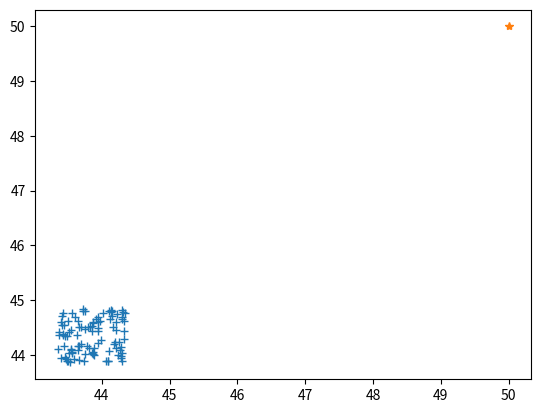

Here is the Python script that generated this plot:
import random
import numpy as np 

import matplotlib.pyplot as plt
import numpy as np
import matplotlib.pyplot as plt

#function that models the problem
def fit(x,y):
	return x**2 + y**2

#init random
popx= []
popy= []

tam=100
targetx=50#random.randint(0, 100)
targety=50#random.randint(0, 100)

for x in range(tam):
	popx.append(random.randint(0, 100))
	popy.append(random.randint(0, 100))

#print
plt.clf()
plt.plot(popx, popy, '+')
plt.plot(targetx, targety, '*')
plt.show()

#intera sobre os poraque
inter=0
bestx = besty =0
r=8
detect = 0
while inter<100:
	
	for x in range(tam):
		#print ("fim ", popx[x], popy[x])
		#ativar sonar do boto 
		calc= (popx[x] - targetx)**2 + (popy[x]  - targety)**2 
		if (calc< r**2):
			#print("#detect presa ",inter,x,popx[x], popy[x])
			bestx=popx[x] 
			besty=popy[x] 	
			detect +=1
			for a in range(tam):
				#chamar os outros botos
				#vi(t+1) = vi(t) + φ1 * (pB-xi(t)) + φ2 * (gB – xi(t))
				popx[a]= bestx-random.random()+0.2
				popy[a]= besty-random.random()+0.2
	#print ("detect ", detect)
	inter+=1
#print
plt.clf()
plt.plot(popx, popy, '+')
plt.plot(targetx, targety, '*')
plt.show()




